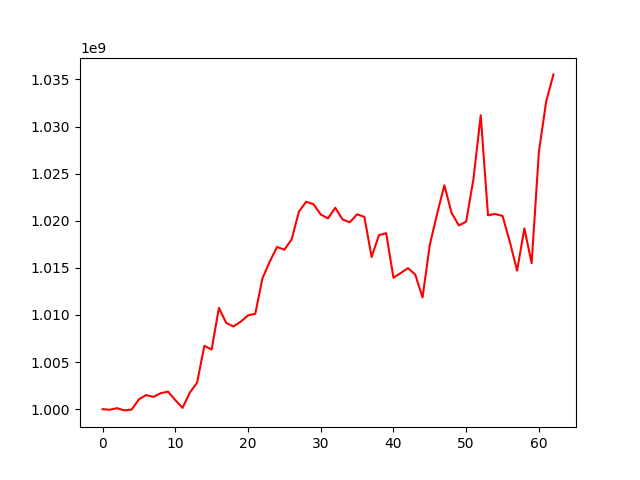

The table this chart was drawn from, first rows:
, 0
0, 1000000000
1, 999941025
2, 1000107952
3, 999871140
4, 999958776
5, 1001045724
6, 1001500934
7, 1001296927
8, 1001697974
9, 1001863762
10, 1000969378
11, 1000137577
12, 1001751807
13, 1002819287
14, 1006724595
15, 1006333189
16, 1010750619
17, 1009157221
18, 1008778238
19, 1009290740
20, 1009948606
21, 1010128419
22, 1013922860
23, 1015674567
24, 1017223811
25, 1016924192
26, 1018021507
27, 1020966880
28, 1022015693
29, 1021756564
30, 1020666810
31, 1020245379
32, 1021377866
33, 1020142290
34, 1019836434
35, 1020681919
36, 1020413554
37, 1016146361
38, 1018472450
39, 1018680997
40, 1013954040
41, 1014451281
42, 1014970763
43, 1014282774
44, 1011860013
45, 1017456372
46, 1020727162
47, 1023764471
48, 1020808534
49, 1019500819
50, 1019905750
51, 1024426543
52, 1031190744
53, 1020578881
54, 1020721215
55, 1020505797
56, 1017767994
57, 1014701831
58, 1019194564
59, 1015493293
... 3 more rows
